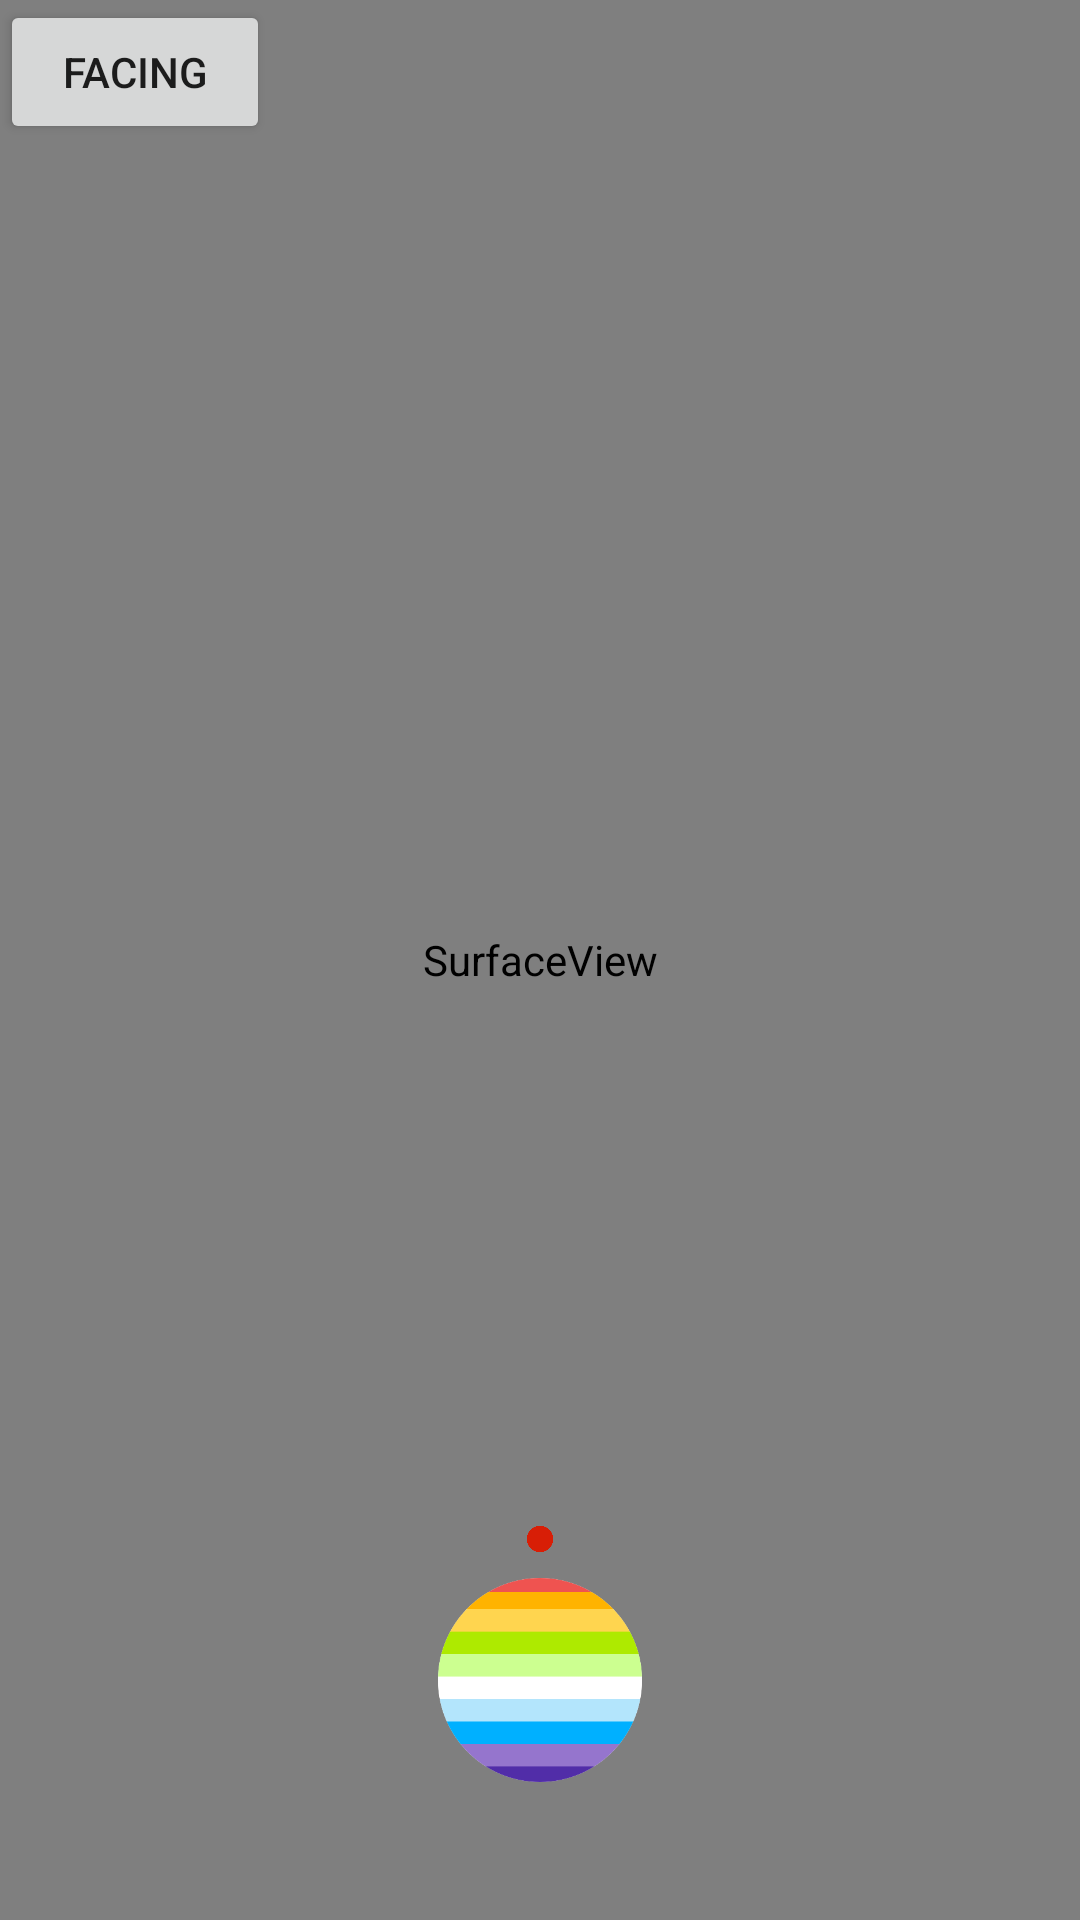

Layout XML and referenced resources for this Android screen:
<!-- AndroidManifest.xml: application theme AppTheme -->
<!-- res/layout/activity_custom_camera.xml -->
<?xml version="1.0" encoding="utf-8"?>
<android.support.constraint.ConstraintLayout xmlns:android="http://schemas.android.com/apk/res/android"
    xmlns:tools="http://schemas.android.com/tools"
    android:layout_width="match_parent"
    android:layout_height="match_parent"
    xmlns:app="http://schemas.android.com/apk/res-auto"
    android:gravity="center"
    android:orientation="vertical">

    <SurfaceView
        android:id="@+id/img"
        android:layout_width="match_parent"
        android:layout_height="match_parent" />

    <Button
        android:id="@+id/btn_facing"
        android:layout_width="90dp"
        android:layout_height="wrap_content"
        android:layout_alignParentEnd="true"
        android:layout_alignParentBottom="true"
        android:layout_marginBottom="161dp"
        android:text="facing" />




    <ProgressBar
        android:id="@+id/bar_posting"
        style="?android:attr/progressBarStyle"
        android:layout_width="wrap_content"
        android:layout_height="wrap_content"
        android:layout_centerInParent="true"
        android:visibility="invisible"/>

    <ImageView
        android:id="@+id/red_dot"
        android:layout_width="10dp"
        android:layout_height="10dp"
        android:layout_marginBottom="8dp"
        android:src="@drawable/circle"
        app:layout_constraintBottom_toTopOf="@+id/img_record"
        app:layout_constraintEnd_toEndOf="@+id/img_record"
        app:layout_constraintStart_toStartOf="@+id/img_record" />

    <ImageView
        android:id="@+id/img_record"
        android:layout_width="68dp"
        android:layout_height="68dp"
        android:layout_alignParentStart="true"
        android:layout_alignParentEnd="true"
        android:layout_alignParentBottom="true"
        android:layout_marginStart="158dp"
        android:layout_marginEnd="158dp"
        android:layout_marginBottom="46dp"
        android:src="@drawable/logo_record"
        app:layout_constraintBottom_toBottomOf="parent"
        app:layout_constraintEnd_toEndOf="parent"
        app:layout_constraintStart_toStartOf="parent" />
    



</android.support.constraint.ConstraintLayout>
<!-- resources referenced by this layout -->
<resources>
  <!-- drawable circle: png bitmap (drawable, 5670 bytes) -->
  <!-- drawable logo_record: png bitmap (drawable, 11941 bytes) -->
  <style name="AppTheme" parent="Theme.AppCompat.Light.NoActionBar">
          
          <item name="colorPrimary">@color/colorPrimary</item>
          <item name="colorPrimaryDark">@color/colorPrimaryDark</item>
          <item name="colorAccent">@color/colorAccent</item>
      </style>
  <!-- not gathered from this repository: default colours our renderer supplied (Android Studio template values) -->
  <color name="colorPrimary">#FF6200EE</color>
  <color name="colorPrimaryDark">#FF3700B3</color>
  <color name="colorAccent">#FF03DAC5</color>
</resources>
